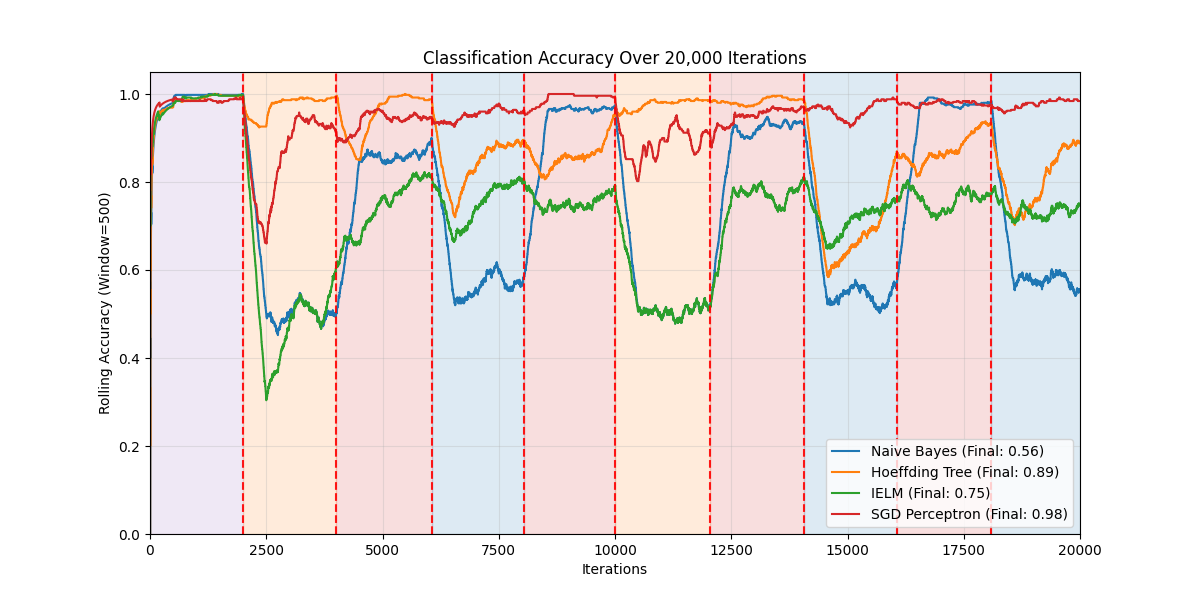

The data file committed next to this chart (first rows):
Iteration, Naive Bayes, Hoeffding Tree, IELM, SGD Perceptron
1, 0.0000, 0.0000, 0.0000, 0.0000
2, 0.0000, 0.0000, 0.0000, 0.0000
3, 0.0000, 0.3333, 0.3333, 0.3333
4, 0.0000, 0.2500, 0.5000, 0.5000
5, 0.0000, 0.2000, 0.6000, 0.6000
6, 0.1667, 0.3333, 0.6667, 0.6667
7, 0.2857, 0.4286, 0.7143, 0.7143
8, 0.3750, 0.5000, 0.7500, 0.7500
9, 0.4444, 0.5556, 0.7778, 0.7778
10, 0.4000, 0.5000, 0.7000, 0.8000
11, 0.4545, 0.5455, 0.7273, 0.8182
12, 0.5000, 0.5833, 0.7500, 0.8333
13, 0.5385, 0.6154, 0.7692, 0.8462
14, 0.5714, 0.6429, 0.7857, 0.8571
15, 0.5333, 0.6000, 0.8000, 0.8667
16, 0.5625, 0.6250, 0.8125, 0.8750
17, 0.5882, 0.6471, 0.8235, 0.8824
18, 0.6111, 0.6667, 0.8333, 0.8889
19, 0.6316, 0.6842, 0.8421, 0.8947
20, 0.6500, 0.7000, 0.8500, 0.9000
21, 0.6667, 0.7143, 0.8571, 0.8571
22, 0.6818, 0.7273, 0.8636, 0.8182
23, 0.6957, 0.7391, 0.8696, 0.8261
24, 0.7083, 0.7500, 0.8750, 0.8333
25, 0.7200, 0.7600, 0.8800, 0.8400
26, 0.7308, 0.7692, 0.8846, 0.8462
27, 0.7037, 0.7407, 0.8519, 0.8519
28, 0.7143, 0.7500, 0.8571, 0.8571
29, 0.7241, 0.7586, 0.8621, 0.8621
30, 0.7333, 0.7667, 0.8667, 0.8667
31, 0.7419, 0.7742, 0.8710, 0.8710
32, 0.7500, 0.7812, 0.8750, 0.8750
33, 0.7576, 0.7879, 0.8788, 0.8788
34, 0.7647, 0.7941, 0.8824, 0.8824
35, 0.7714, 0.8000, 0.8857, 0.8857
36, 0.7778, 0.8056, 0.8889, 0.8889
37, 0.7838, 0.8108, 0.8919, 0.8919
38, 0.7895, 0.8158, 0.8947, 0.8947
39, 0.7949, 0.8205, 0.8974, 0.8974
40, 0.8000, 0.8250, 0.9000, 0.9000
41, 0.8049, 0.8293, 0.9024, 0.9024
42, 0.8095, 0.8333, 0.9048, 0.9048
43, 0.8140, 0.8372, 0.9070, 0.9070
44, 0.8182, 0.8409, 0.9091, 0.9091
45, 0.8222, 0.8444, 0.8889, 0.9111
46, 0.8261, 0.8478, 0.8913, 0.9130
47, 0.8298, 0.8511, 0.8936, 0.9149
48, 0.8333, 0.8542, 0.8958, 0.9167
49, 0.8367, 0.8571, 0.8980, 0.9184
50, 0.8200, 0.8400, 0.8800, 0.9200
51, 0.8235, 0.8431, 0.8824, 0.9216
52, 0.8269, 0.8462, 0.8846, 0.9231
53, 0.8302, 0.8491, 0.8868, 0.9245
54, 0.8333, 0.8519, 0.8889, 0.9259
55, 0.8364, 0.8545, 0.8909, 0.9273
56, 0.8393, 0.8571, 0.8929, 0.9286
57, 0.8421, 0.8596, 0.8947, 0.9298
58, 0.8448, 0.8621, 0.8966, 0.9310
59, 0.8475, 0.8644, 0.8983, 0.9322
60, 0.8500, 0.8667, 0.9000, 0.9333
... 19,940 more rows
